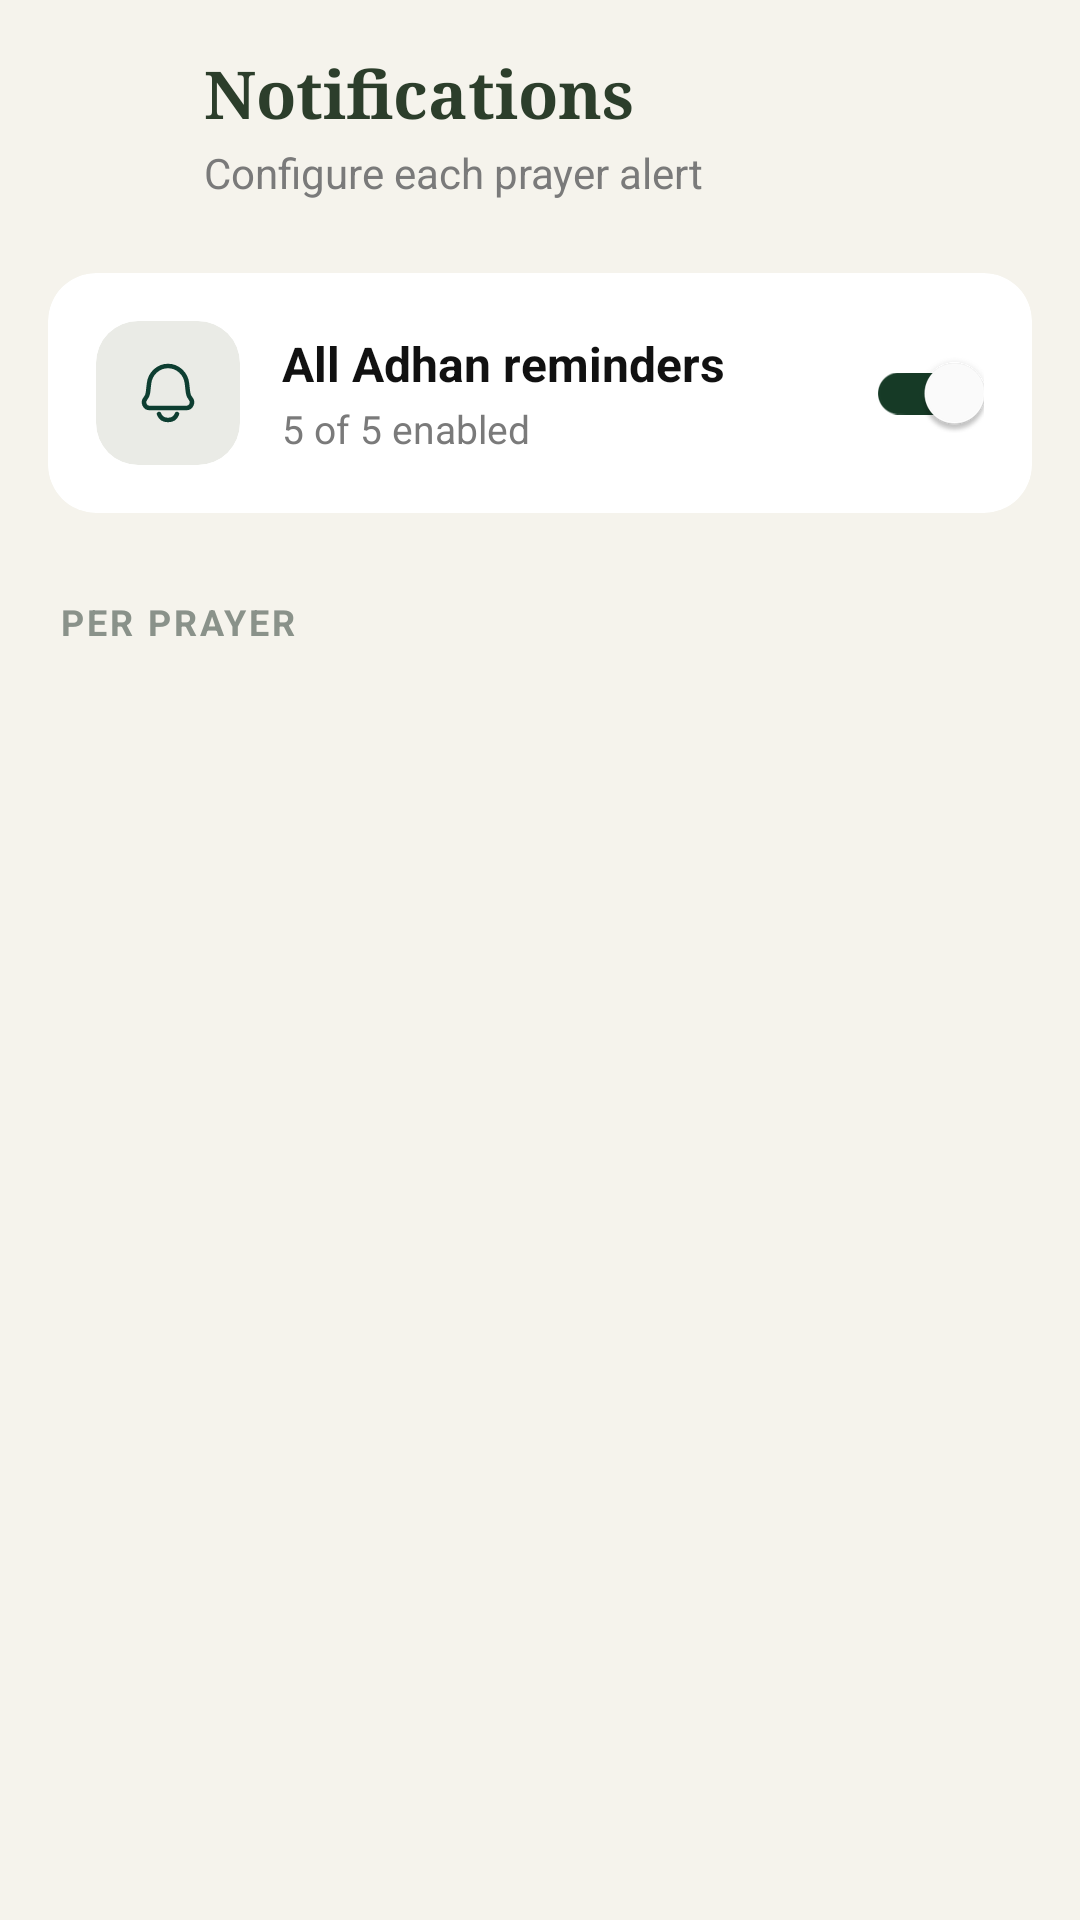

Here is an Android app screen rendered from its layout file. Give the layout XML and the strings, colors and styles it references.
<!-- AndroidManifest.xml: application theme Theme.NmaazReminder -->
<!-- res/layout/fragment_notification_settings.xml -->
<?xml version="1.0" encoding="utf-8"?>
<LinearLayout xmlns:android="http://schemas.android.com/apk/res/android"
    xmlns:app="http://schemas.android.com/apk/res-auto"
    xmlns:tools="http://schemas.android.com/tools"
    android:layout_width="match_parent"
    android:layout_height="match_parent"
    android:orientation="vertical"
    android:background="#F5F3EC"
    android:padding="16dp">

    <RelativeLayout
        android:layout_width="match_parent"
        android:layout_height="wrap_content"
        android:layout_marginBottom="24dp">

        <ImageButton
            android:id="@+id/btn_back"
            android:layout_width="40dp"
            android:layout_height="40dp"
            android:layout_alignParentStart="true"
            android:layout_centerVertical="true"
            android:background="@drawable/bg_white_rounded_btn"
            android:src="@drawable/ic_chevron_left"
            app:tint="#333333"
            android:contentDescription="Go Back" />

        <LinearLayout
            android:layout_width="wrap_content"
            android:layout_height="wrap_content"
            android:layout_toEndOf="@id/btn_back"
            android:layout_marginStart="12dp"
            android:orientation="vertical">

            <TextView
                android:layout_width="wrap_content"
                android:layout_height="wrap_content"
                android:text="Notifications"
                android:textColor="#2C3E2B"
                android:textSize="22sp"
                android:fontFamily="serif"
                android:textStyle="bold" />

            <TextView
                android:layout_width="wrap_content"
                android:layout_height="wrap_content"
                android:text="Configure each prayer alert"
                android:textColor="#7A7A7A"
                android:textSize="14sp"
                android:layout_marginTop="2dp" />
        </LinearLayout>
    </RelativeLayout>

    <androidx.cardview.widget.CardView
        android:layout_width="match_parent"
        android:layout_height="wrap_content"
        android:layout_marginBottom="28dp"
        app:cardCornerRadius="16dp"
        app:cardElevation="0dp"
        app:cardBackgroundColor="#FFFFFF">

        <RelativeLayout
            android:layout_width="match_parent"
            android:layout_height="wrap_content"
            android:padding="16dp">

            <androidx.cardview.widget.CardView
                android:id="@+id/bell_icon_bg"
                android:layout_width="48dp"
                android:layout_height="48dp"
                android:layout_alignParentStart="true"
                android:layout_centerVertical="true"
                app:cardCornerRadius="14dp"
                app:cardElevation="0dp"
                app:cardBackgroundColor="#EAEBE6">
                <ImageView
                    android:id="@+id/iv_detail_icon"
                    android:layout_width="24dp"
                    android:layout_height="24dp"
                    android:layout_gravity="center"
                    android:src="@drawable/ic_notification"
                    app:tint="#0D3E31" />
            </androidx.cardview.widget.CardView>

            <LinearLayout
                android:layout_width="wrap_content"
                android:layout_height="wrap_content"
                android:layout_toEndOf="@id/bell_icon_bg"
                android:layout_toStartOf="@+id/switch_master_adhan"
                android:layout_marginStart="14dp"
                android:layout_centerVertical="true"
                android:orientation="vertical">

                <TextView
                    android:layout_width="wrap_content"
                    android:layout_height="wrap_content"
                    android:text="All Adhan reminders"
                    android:textColor="#111111"
                    android:textSize="16sp"
                    android:textStyle="bold" />

                <TextView
                    android:id="@+id/tv_enabled_counter"
                    android:layout_width="wrap_content"
                    android:layout_height="wrap_content"
                    android:text="5 of 5 enabled"
                    android:textColor="#7A7A7A"
                    android:textSize="13sp"
                    android:layout_marginTop="2dp" />
            </LinearLayout>

            <androidx.appcompat.widget.SwitchCompat
                android:id="@+id/switch_master_adhan"
                android:layout_width="wrap_content"
                android:layout_height="wrap_content"
                android:layout_alignParentEnd="true"
                android:layout_centerVertical="true"
                app:thumbTint="#FFFFFF"
                app:trackTint="#163A26"
                android:checked="true" />
        </RelativeLayout>
    </androidx.cardview.widget.CardView>

    <TextView
        android:layout_width="wrap_content"
        android:layout_height="wrap_content"
        android:text="PER PRAYER"
        android:textColor="#8A928A"
        android:textSize="12sp"
        android:textStyle="bold"
        android:letterSpacing="0.08"
        android:layout_marginBottom="12dp"
        android:layout_marginStart="4dp" />

    <androidx.recyclerview.widget.RecyclerView
        android:id="@+id/rv_prayer_notifications"
        android:layout_width="match_parent"
        android:layout_height="wrap_content"
        android:overScrollMode="never"
        tools:listitem="@layout/item_prayer_notification_card" />

</LinearLayout>
<!-- res/layout/item_prayer_notification_card.xml (included above) -->
<?xml version="1.0" encoding="utf-8"?>
<androidx.cardview.widget.CardView xmlns:android="http://schemas.android.com/apk/res/android"
    xmlns:app="http://schemas.android.com/apk/res-auto"
    xmlns:tools="http://schemas.android.com/tools"
    android:id="@+id/root_card_layout"
    android:layout_width="match_parent"
    android:layout_height="wrap_content"
    android:layout_marginBottom="10dp"
    app:cardCornerRadius="14dp"
    app:cardElevation="0dp"
    app:cardBackgroundColor="#FFFFFF">

    <RelativeLayout
        android:layout_width="match_parent"
        android:layout_height="76dp"
        android:background="?attr/selectableItemBackground"
        android:paddingHorizontal="16dp">

        <ImageView
            android:id="@+id/iv_prayer_condition_icon"
            android:layout_width="22dp"
            android:layout_height="22dp"
            android:layout_alignParentStart="true"
            android:layout_centerVertical="true"
            android:src="@drawable/ic_sun"
            app:tint="#163A26" />

        <LinearLayout
            android:layout_width="wrap_content"
            android:layout_height="wrap_content"
            android:layout_toEndOf="@id/iv_prayer_condition_icon"
            android:layout_toStartOf="@+id/iv_arrow"
            android:layout_marginStart="16dp"
            android:layout_centerVertical="true"
            android:orientation="vertical">

            <LinearLayout
                android:layout_width="wrap_content"
                android:layout_height="wrap_content"
                android:orientation="horizontal"
                android:gravity="bottom">

                <TextView
                    android:id="@+id/tv_prayer_name"
                    android:layout_width="wrap_content"
                    android:layout_height="wrap_content"
                    android:textColor="#111111"
                    android:textSize="17sp"
                    android:fontFamily="serif"
                    tools:text="Dhuhr" />

                <TextView
                    android:id="@+id/tv_prayer_arabic"
                    android:layout_width="wrap_content"
                    android:layout_height="wrap_content"
                    android:layout_marginStart="8dp"
                    android:textColor="#888888"
                    android:textSize="14sp"
                    tools:text="الظهر" />
            </LinearLayout>

            <TextView
                android:id="@+id/tv_notification_status"
                android:layout_width="wrap_content"
                android:layout_height="wrap_content"
                android:textColor="#666666"
                android:textSize="13sp"
                android:layout_marginTop="4dp"
                tools:text="Makkah Adhan · 5 min before" />
        </LinearLayout>

        <ImageView
            android:id="@+id/iv_arrow"
            android:layout_width="16dp"
            android:layout_height="16dp"
            android:layout_alignParentEnd="true"
            android:layout_centerVertical="true"
            android:src="@drawable/ic_chevron_right"
            app:tint="#888888" />

    </RelativeLayout>
</androidx.cardview.widget.CardView>
<!-- resources referenced by this layout -->
<resources>
  <!-- drawable ic_notification (drawable) -->
  <vector xmlns:android="http://schemas.android.com/apk/res/android"
      android:width="24dp"
      android:height="24dp"
      android:viewportWidth="24"
      android:viewportHeight="24">
    <path
        android:pathData="M5.68,8.794C6.054,5.491 8.771,3 12,3C15.229,3 17.946,5.491 18.32,8.794L18.665,11.839C18.751,12.595 19.058,13.307 19.545,13.88C20.578,15.096 19.739,17 18.17,17H5.83C4.261,17 3.422,15.096 4.455,13.88C4.942,13.307 5.249,12.595 5.335,11.839L5.68,8.794Z"
        android:strokeLineJoin="round"
        android:strokeWidth="1.5"
        android:fillColor="#00000000"
        android:strokeColor="#28303F"/>
    <path
        android:pathData="M15,19C14.563,20.165 13.385,21 12,21C10.615,21 9.437,20.165 9,19"
        android:strokeWidth="1.5"
        android:fillColor="#00000000"
        android:strokeColor="#28303F"
        android:strokeLineCap="round"/>
  </vector>
  <!-- drawable ic_sun (drawable) -->
  <vector xmlns:android="http://schemas.android.com/apk/res/android"
      android:width="24dp"
      android:height="24dp"
      android:viewportWidth="960"
      android:viewportHeight="960">
    <path
        android:pathData="M440,160v-120h80v120h-80ZM440,920v-120h80v120h-80ZM800,520v-80h120v80L800,520ZM40,520v-80h120v80L40,520ZM748,268 L692,212 762,140 820,198 748,268ZM198,820l-58,-58 72,-70 56,56 -70,72ZM762,820 L692,748 748,692 820,762 762,820ZM212,268l-72,-70 58,-58 70,72 -56,56ZM310,650q-70,-70 -70,-170t70,-170q70,-70 170,-70t170,70q70,70 70,170t-70,170q-70,70 -170,70t-170,-70ZM593.5,593.5Q640,547 640,480t-46.5,-113.5Q547,320 480,320t-113.5,46.5Q320,413 320,480t46.5,113.5Q413,640 480,640t113.5,-46.5ZM480,480Z"
        android:fillColor="#000000"/>
  </vector>
  <style name="Theme.NmaazReminder" parent="Base.Theme.NmaazReminder">
  
      </style>
  <style name="Base.Theme.NmaazReminder" parent="Theme.Material3.DayNight.NoActionBar">
          <item name="colorPrimary">#0D3E31</item>
          <item name="colorOnPrimary">#FFFFFF</item>
          <item name="colorSecondary">#EAE6DC</item>
          <item name="colorOnSecondary">#2E312F</item>
  
          <item name="colorPrimaryContainer">#D4E7E1</item>
  
          <item name="colorOnPrimaryContainer">@color/light_green</item>
  
          <item name="colorControlHighlight">#E5E5E5</item>
      </style>
  <color name="light_green">#84b2a4</color>
</resources>
